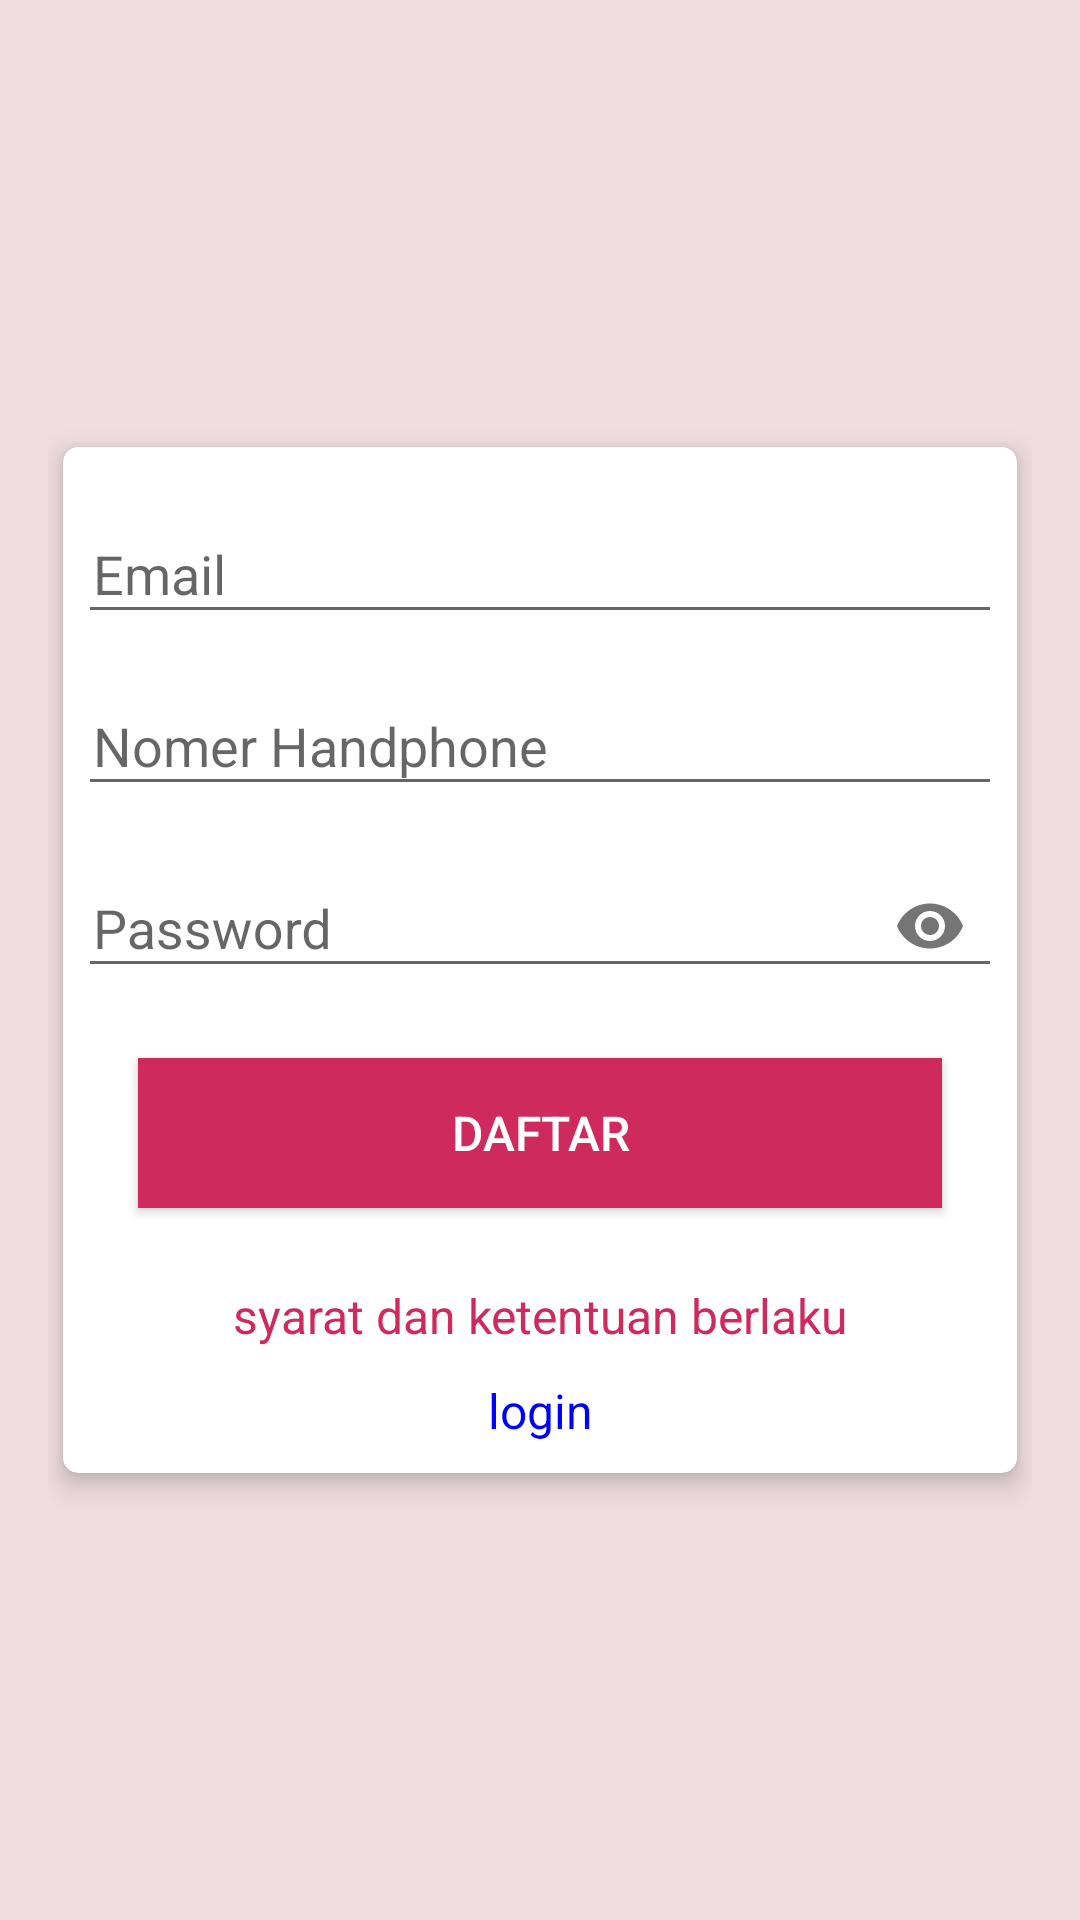

The Android layout XML behind this screen, and the referenced resources:
<!-- AndroidManifest.xml: application theme AppTheme -->
<!-- res/layout/activity_daftar.xml -->
<?xml version="1.0" encoding="utf-8"?>
<ScrollView
    xmlns:android="http://schemas.android.com/apk/res/android"
    xmlns:app="http://schemas.android.com/apk/res-auto"
    xmlns:tools="http://schemas.android.com/tools"
    android:layout_width="match_parent"
    android:layout_height="match_parent"
    android:background="#F0DDDF"
    android:padding="16dp"
    android:scrollbarThumbVertical="@null"
    tools:context=".daftar">

    <androidx.cardview.widget.CardView
        xmlns:Card_View="http://schemas.android.com/apk/res-auto"
        android:layout_width="match_parent"
        android:layout_height="wrap_content"
        android:layout_gravity="center"
        android:layout_margin="5dp"
        android:padding="10dp"
        android:background="@color/white"
        Card_View:cardCornerRadius="5dp"
        Card_View:cardElevation="5dp">

        <LinearLayout
            android:layout_width="match_parent"
            android:layout_height="wrap_content"
            android:layout_gravity="center"
            android:layout_margin="5dp"
            android:orientation="vertical">

            <com.google.android.material.textfield.TextInputLayout
                android:id="@+id/nameError"
                android:layout_width="match_parent"
                android:layout_height="wrap_content"
                android:layout_marginTop="5dp">

                <EditText
                    android:id="@+id/emaildaftar"
                    android:layout_width="match_parent"
                    android:layout_height="wrap_content"
                    android:layout_marginTop="15dp"
                    android:hint="Email"
                    android:inputType="textNoSuggestions"
                    android:maxLines="1"
                    android:paddingStart="5dp"
                    android:singleLine="true"
                    tools:ignore="SpeakableTextPresentCheck,SpeakableTextPresentCheck,SpeakableTextPresentCheck" />

            </com.google.android.material.textfield.TextInputLayout>
            <com.google.android.material.textfield.TextInputLayout
                android:id="@+id/phoneError"
                android:layout_width="match_parent"
                android:layout_height="wrap_content"
                android:layout_marginTop="5dp">

                <EditText
                    android:id="@+id/phone"
                    android:layout_width="match_parent"
                    android:layout_height="wrap_content"
                    android:layout_marginTop="10dp"
                    android:hint="Nomer Handphone"
                    android:inputType="number"
                    android:maxLength="12"
                    android:maxLines="1"
                    android:paddingStart="5dp"
                    android:singleLine="true"
                    tools:ignore="SpeakableTextPresentCheck,SpeakableTextPresentCheck" />

            </com.google.android.material.textfield.TextInputLayout>
            <com.google.android.material.textfield.TextInputLayout
                android:id="@+id/passError"
                android:layout_width="match_parent"
                android:layout_height="wrap_content"
                app:passwordToggleEnabled="true"
                android:layout_marginTop="5dp">


                <EditText
                    android:id="@+id/password"
                    android:layout_width="match_parent"
                    android:layout_height="wrap_content"
                    android:layout_marginTop="10dp"
                    android:hint="Password"
                    android:inputType="textPassword"
                    android:maxLines="1"
                    android:paddingStart="5dp"
                    android:singleLine="true"
                    tools:ignore="SpeakableTextPresentCheck,SpeakableTextPresentCheck" />

            </com.google.android.material.textfield.TextInputLayout>

            <Button
                android:id="@+id/register"
                android:layout_width="match_parent"
                android:layout_height="50dp"
                android:layout_margin="20dp"
                android:background="#CE2A5E"
                android:text="DAFTAR"
                android:textColor="@android:color/white"
                android:textSize="16sp"/>

            <TextView
                android:id="@+id/login"
                android:layout_width="match_parent"
                android:layout_height="wrap_content"
                android:layout_marginTop="5dp"
                android:layout_marginBottom="5dp"
                android:gravity="center"
                android:text="syarat dan ketentuan berlaku"
                android:textColor="#CE2A5E"
                android:textSize="16sp"/>
            <TextView
                android:id="@+id/tologin"
                android:layout_width="match_parent"
                android:layout_height="wrap_content"
                android:layout_marginTop="5dp"
                android:layout_marginBottom="5dp"
                android:gravity="center"
                android:text="login"
                android:textColor="#0000FF"
                android:textSize="16sp"/>


        </LinearLayout>
    </androidx.cardview.widget.CardView>

</ScrollView>
<!-- resources referenced by this layout -->
<resources>
  <style name="AppTheme" parent="Theme.AppCompat.Light.DarkActionBar">
          
          <item name="colorPrimary">@color/colorPrimary</item>
          <item name="colorPrimaryDark">@color/colorPrimaryDark</item>
          <item name="colorAccent">@color/colorAccent</item>
      </style>
  <!-- not gathered from this repository: default colours our renderer supplied (Android Studio template values) -->
  <color name="white">#FFFFFFFF</color>
  <color name="colorPrimary">#FF6200EE</color>
  <color name="colorPrimaryDark">#FF3700B3</color>
  <color name="colorAccent">#FF03DAC5</color>
</resources>
